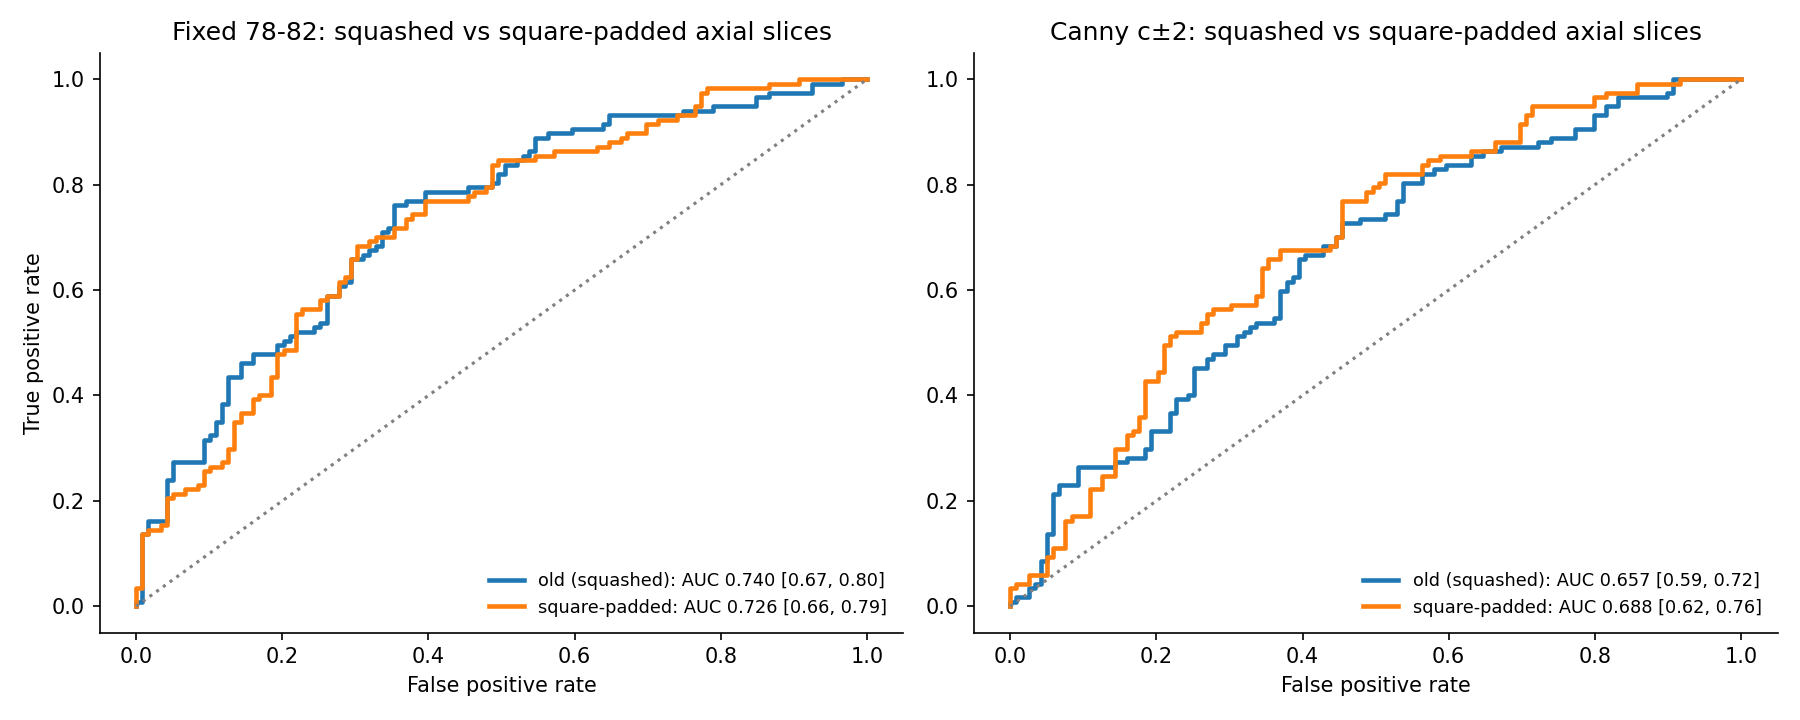

The table this chart was drawn from, first rows:
slices, preprocessing, pooled_auc, ci_lo, ci_hi, fold_auc, accuracy, sensitivity, specificity, paired_auc_diff, diff_lo, diff_hi, wilcoxon_p, better_folds, paired_acc_diff
Fixed 78-82, old (squashed), 0.74, 0.6738, 0.7999, 0.7267, 0.6695, 0.6325, 0.7059, , , , , , 
Fixed 78-82, square-padded, 0.7262, 0.6609, 0.7868, 0.7173, 0.6398, 0.4786, 0.7983, -0.00933, -0.05299, 0.03433, 0.8203, 5.0, -0.01693
Canny c±2, old (squashed), 0.6568, 0.5882, 0.7221, 0.6387, 0.6186, 0.6154, 0.6218, , , , , , 
Canny c±2, square-padded, 0.6881, 0.6205, 0.7582, 0.6658, 0.6356, 0.6154, 0.6555, 0.02705, -0.04449, 0.09859, 0.4316, 7.0, -0.01028
